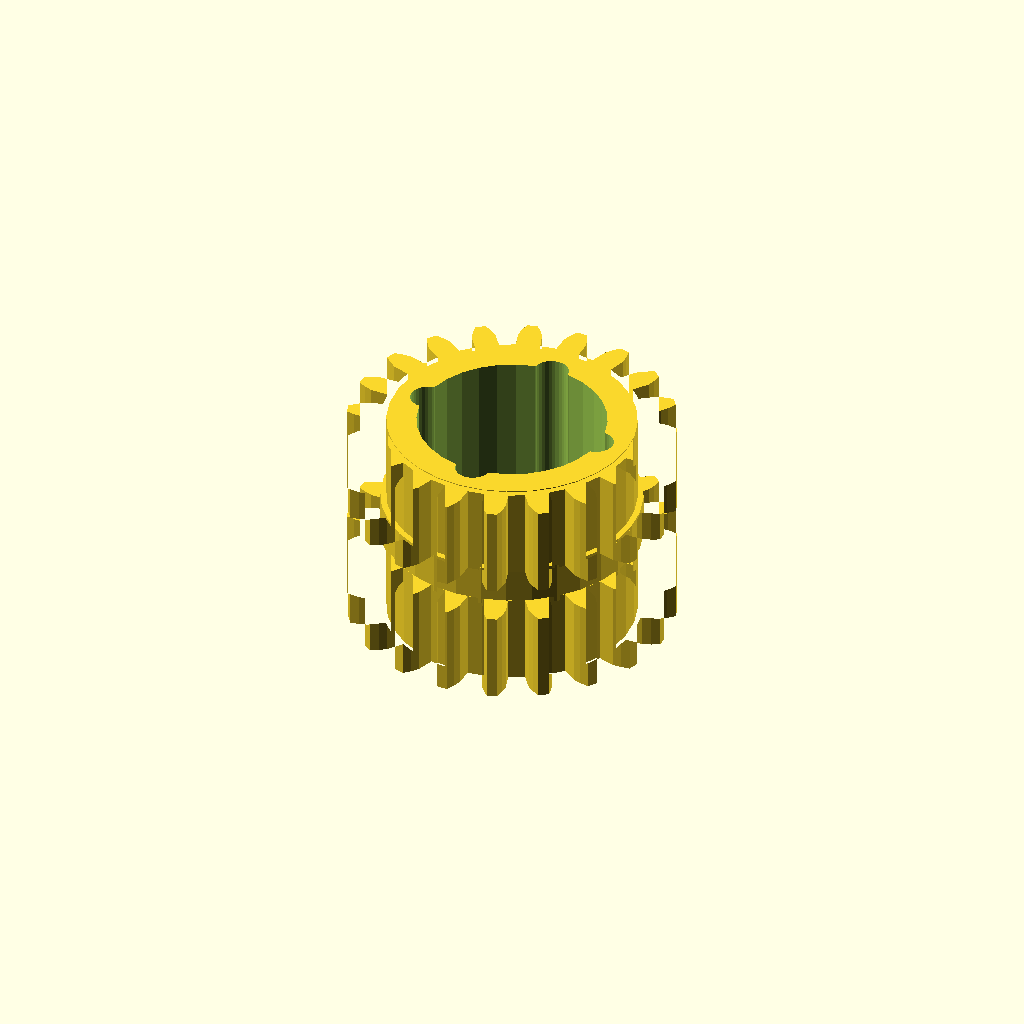
Cell 1 — every parameter at its default value.
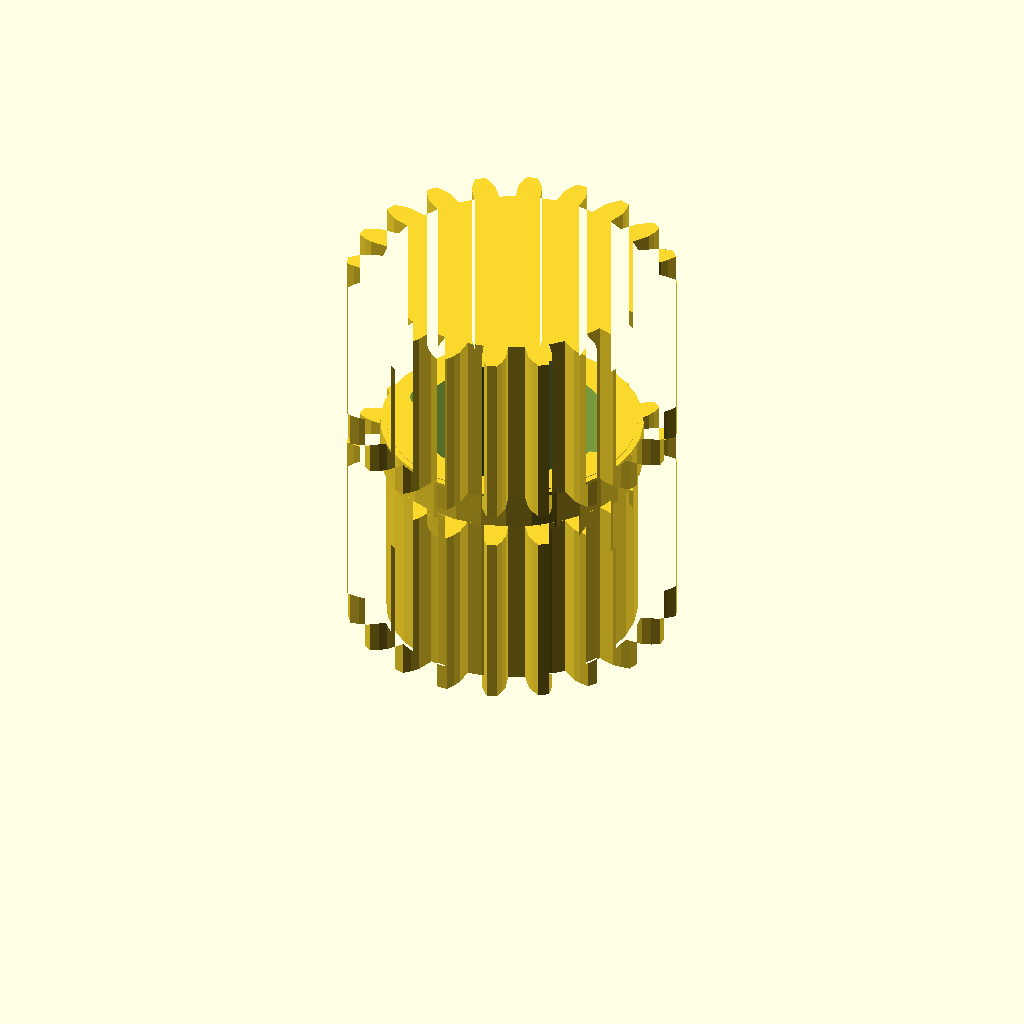
Cell 2: band_h = 24 (everything else at default).
All cells are drawn from one camera (rotation 55°, 0°, 25°, orthographic, colour scheme Cornfield), so only the parameter changes between them.
The OpenSCAD source (optional_data/data/gen3/ringgears/part_0015.scad):
$fn = 32;

// ----------------------------------------------------------------------
// Two-module gear rim: z20 m2 and z20 m2, 29 mm wide
// ----------------------------------------------------------------------

// --- parameters (mm) ---
module_a = 2;             // first tooth module
teeth_a = 20;             // first band tooth count
module_b = 2;             // second tooth module
teeth_b = 20;             // second band tooth count
band_h = 12;              // height of one tooth band
web_t = 5;                // web thickness between the bands
total = 29;               // overall width over both bands
root_r = 17.5;            // root radius of the coarse band
hub_r = 16.7;             // hub radius
bore_d = 25.4;            // hub bore
hole_count = 4;           // lightening holes
hole_r = 12.34;           // lightening hole circle radius
hole_d = 4.65;            // lightening hole diameter

band_a = [[17.424, -1.631], [19.832, -1.598], [20.912, -1.227], [21.989, -0.695], [21.989, 0.695], [20.912, 1.227], [19.832, 1.598], [17.424, 1.631], [17.075, 3.833], [19.355, 4.609], [20.268, 5.295], [21.128, 6.134], [20.698, 7.456], [19.509, 7.629], [18.367, 7.648], [16.067, 6.935], [15.055, 8.922], [16.983, 10.364], [17.639, 11.299], [18.198, 12.363], [17.381, 13.487], [16.197, 13.284], [15.105, 12.949], [13.138, 11.561], [11.561, 13.138], [12.949, 15.105], [13.284, 16.197], [13.487, 17.381], [12.363, 18.198], [11.299, 17.639], [10.364, 16.983], [8.922, 15.055], [6.935, 16.067], [7.648, 18.367], [7.629, 19.509], [7.456, 20.698], [6.134, 21.128], [5.295, 20.268], [4.609, 19.355], [3.833, 17.075], [1.631, 17.424], [1.598, 19.832], [1.227, 20.912], [0.695, 21.989], [-0.695, 21.989], [-1.227, 20.912], [-1.598, 19.832], [-1.631, 17.424], [-3.833, 17.075], [-4.609, 19.355], [-5.295, 20.268], [-6.134, 21.128], [-7.456, 20.698], [-7.629, 19.509], [-7.648, 18.367], [-6.935, 16.067], [-8.922, 15.055], [-10.364, 16.983], [-11.299, 17.639], [-12.363, 18.198], [-13.487, 17.381], [-13.284, 16.197], [-12.949, 15.105], [-11.561, 13.138], [-13.138, 11.561], [-15.105, 12.949], [-16.197, 13.284], [-17.381, 13.487], [-18.198, 12.363], [-17.639, 11.299], [-16.983, 10.364], [-15.055, 8.922], [-16.067, 6.935], [-18.367, 7.648], [-19.509, 7.629], [-20.698, 7.456], [-21.128, 6.134], [-20.268, 5.295], [-19.355, 4.609], [-17.075, 3.833], [-17.424, 1.631], [-19.832, 1.598], [-20.912, 1.227], [-21.989, 0.695], [-21.989, -0.695], [-20.912, -1.227], [-19.832, -1.598], [-17.424, -1.631], [-17.075, -3.833], [-19.355, -4.609], [-20.268, -5.295], [-21.128, -6.134], [-20.698, -7.456], [-19.509, -7.629], [-18.367, -7.648], [-16.067, -6.935], [-15.055, -8.922], [-16.983, -10.364], [-17.639, -11.299], [-18.198, -12.363], [-17.381, -13.487], [-16.197, -13.284], [-15.105, -12.949], [-13.138, -11.561], [-11.561, -13.138], [-12.949, -15.105], [-13.284, -16.197], [-13.487, -17.381], [-12.363, -18.198], [-11.299, -17.639], [-10.364, -16.983], [-8.922, -15.055], [-6.935, -16.067], [-7.648, -18.367], [-7.629, -19.509], [-7.456, -20.698], [-6.134, -21.128], [-5.295, -20.268], [-4.609, -19.355], [-3.833, -17.075], [-1.631, -17.424], [-1.598, -19.832], [-1.227, -20.912], [-0.695, -21.989], [0.695, -21.989], [1.227, -20.912], [1.598, -19.832], [1.631, -17.424], [3.833, -17.075], [4.609, -19.355], [5.295, -20.268], [6.134, -21.128], [7.456, -20.698], [7.629, -19.509], [7.648, -18.367], [6.935, -16.067], [8.922, -15.055], [10.364, -16.983], [11.299, -17.639], [12.363, -18.198], [13.487, -17.381], [13.284, -16.197], [12.949, -15.105], [11.561, -13.138], [13.138, -11.561], [15.105, -12.949], [16.197, -13.284], [17.381, -13.487], [18.198, -12.363], [17.639, -11.299], [16.983, -10.364], [15.055, -8.922], [16.067, -6.935], [18.367, -7.648], [19.509, -7.629], [20.698, -7.456], [21.128, -6.134], [20.268, -5.295], [19.355, -4.609], [17.075, -3.833]];
band_b = [[17.424, -1.631], [19.832, -1.598], [20.912, -1.227], [21.989, -0.695], [21.989, 0.695], [20.912, 1.227], [19.832, 1.598], [17.424, 1.631], [17.075, 3.833], [19.355, 4.609], [20.268, 5.295], [21.128, 6.134], [20.698, 7.456], [19.509, 7.629], [18.367, 7.648], [16.067, 6.935], [15.055, 8.922], [16.983, 10.364], [17.639, 11.299], [18.198, 12.363], [17.381, 13.487], [16.197, 13.284], [15.105, 12.949], [13.138, 11.561], [11.561, 13.138], [12.949, 15.105], [13.284, 16.197], [13.487, 17.381], [12.363, 18.198], [11.299, 17.639], [10.364, 16.983], [8.922, 15.055], [6.935, 16.067], [7.648, 18.367], [7.629, 19.509], [7.456, 20.698], [6.134, 21.128], [5.295, 20.268], [4.609, 19.355], [3.833, 17.075], [1.631, 17.424], [1.598, 19.832], [1.227, 20.912], [0.695, 21.989], [-0.695, 21.989], [-1.227, 20.912], [-1.598, 19.832], [-1.631, 17.424], [-3.833, 17.075], [-4.609, 19.355], [-5.295, 20.268], [-6.134, 21.128], [-7.456, 20.698], [-7.629, 19.509], [-7.648, 18.367], [-6.935, 16.067], [-8.922, 15.055], [-10.364, 16.983], [-11.299, 17.639], [-12.363, 18.198], [-13.487, 17.381], [-13.284, 16.197], [-12.949, 15.105], [-11.561, 13.138], [-13.138, 11.561], [-15.105, 12.949], [-16.197, 13.284], [-17.381, 13.487], [-18.198, 12.363], [-17.639, 11.299], [-16.983, 10.364], [-15.055, 8.922], [-16.067, 6.935], [-18.367, 7.648], [-19.509, 7.629], [-20.698, 7.456], [-21.128, 6.134], [-20.268, 5.295], [-19.355, 4.609], [-17.075, 3.833], [-17.424, 1.631], [-19.832, 1.598], [-20.912, 1.227], [-21.989, 0.695], [-21.989, -0.695], [-20.912, -1.227], [-19.832, -1.598], [-17.424, -1.631], [-17.075, -3.833], [-19.355, -4.609], [-20.268, -5.295], [-21.128, -6.134], [-20.698, -7.456], [-19.509, -7.629], [-18.367, -7.648], [-16.067, -6.935], [-15.055, -8.922], [-16.983, -10.364], [-17.639, -11.299], [-18.198, -12.363], [-17.381, -13.487], [-16.197, -13.284], [-15.105, -12.949], [-13.138, -11.561], [-11.561, -13.138], [-12.949, -15.105], [-13.284, -16.197], [-13.487, -17.381], [-12.363, -18.198], [-11.299, -17.639], [-10.364, -16.983], [-8.922, -15.055], [-6.935, -16.067], [-7.648, -18.367], [-7.629, -19.509], [-7.456, -20.698], [-6.134, -21.128], [-5.295, -20.268], [-4.609, -19.355], [-3.833, -17.075], [-1.631, -17.424], [-1.598, -19.832], [-1.227, -20.912], [-0.695, -21.989], [0.695, -21.989], [1.227, -20.912], [1.598, -19.832], [1.631, -17.424], [3.833, -17.075], [4.609, -19.355], [5.295, -20.268], [6.134, -21.128], [7.456, -20.698], [7.629, -19.509], [7.648, -18.367], [6.935, -16.067], [8.922, -15.055], [10.364, -16.983], [11.299, -17.639], [12.363, -18.198], [13.487, -17.381], [13.284, -16.197], [12.949, -15.105], [11.561, -13.138], [13.138, -11.561], [15.105, -12.949], [16.197, -13.284], [17.381, -13.487], [18.198, -12.363], [17.639, -11.299], [16.983, -10.364], [15.055, -8.922], [16.067, -6.935], [18.367, -7.648], [19.509, -7.629], [20.698, -7.456], [21.128, -6.134], [20.268, -5.295], [19.355, -4.609], [17.075, -3.833]];

difference() {
  union() {
    /* tooth band A, overlapping the web by 0.4 mm */
    linear_extrude(height = band_h + 0.4) polygon(band_a);
    /* web */
    translate([0, 0, band_h - 0.4]) cylinder(h = web_t + 0.8, d = 2 * root_r);
    /* tooth band B */
    translate([0, 0, band_h + web_t]) linear_extrude(height = band_h + 0.4) polygon(band_b);
    /* hub */
    translate([0, 0, -0.5]) cylinder(h = total + 1.0, d = 2 * hub_r);
  }
  /* bore */
  translate([0, 0, -2.5]) cylinder(h = total + 5, d = bore_d);
  /* lightening holes through the web */
  for (i = [0 : hole_count - 1]) {
    a = i * 360 / hole_count;
    translate([hole_r * cos(a), hole_r * sin(a), -2.5]) cylinder(h = total + 5, d = hole_d);
  }
}
Customizer parameters (derived from the source; name, type, default, range or options):
module_a: number, default 2
teeth_a: number, default 20
module_b: number, default 2
teeth_b: number, default 20
band_h: number, default 12
web_t: number, default 5
total: number, default 29
root_r: number, default 17.5
hub_r: number, default 16.7
bore_d: number, default 25.4
hole_count: number, default 4
hole_r: number, default 12.34
hole_d: number, default 4.65
